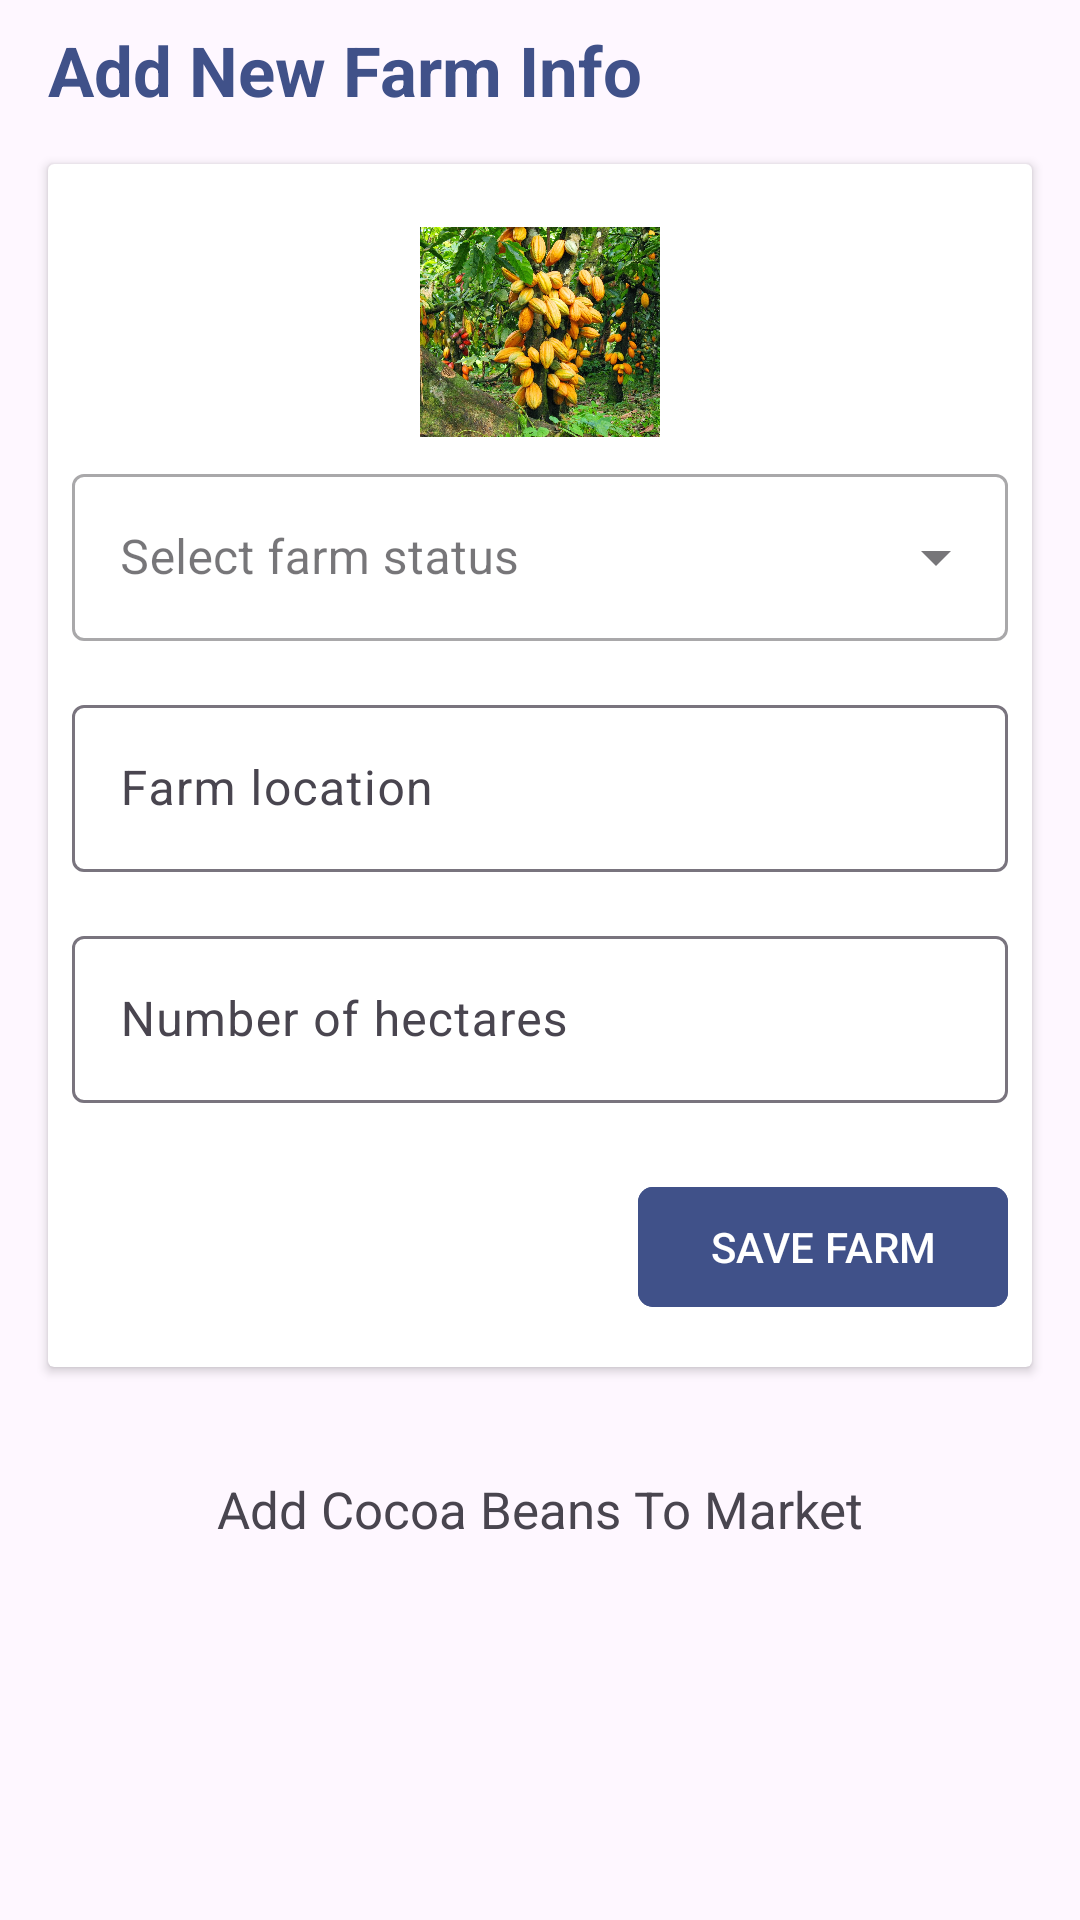

The Android layout XML behind this screen, and the referenced resources:
<!-- AndroidManifest.xml: application theme Theme.CoCoaGH -->
<!-- res/layout/fragment_farm_f.xml -->
<?xml version="1.0" encoding="utf-8"?>
<FrameLayout xmlns:android="http://schemas.android.com/apk/res/android"
    xmlns:app="http://schemas.android.com/apk/res-auto"
    xmlns:tools="http://schemas.android.com/tools"
    android:layout_width="match_parent"
    android:layout_height="match_parent"
    tools:context=".flagments.Farm_f">


    <androidx.constraintlayout.widget.ConstraintLayout
        android:layout_width="match_parent"
        android:layout_height="match_parent">

        <TextView
            android:id="@+id/textView"
            android:layout_width="0dp"
            android:layout_height="wrap_content"
            android:layout_marginStart="16dp"
            android:layout_marginTop="8dp"
            android:layout_marginEnd="16dp"
            android:text="Add New Farm Info"
            android:textColor="@color/main_color"
            android:textSize="23sp"
            android:textStyle="bold"
            app:layout_constraintEnd_toEndOf="parent"
            app:layout_constraintStart_toStartOf="parent"
            app:layout_constraintTop_toTopOf="parent" />


        <androidx.cardview.widget.CardView
            android:id="@+id/cardView3"
            android:layout_width="0dp"
            android:layout_height="wrap_content"
            android:layout_marginStart="16dp"
            android:layout_marginTop="16dp"
            android:layout_marginEnd="16dp"
            app:layout_constraintEnd_toEndOf="parent"
            app:layout_constraintStart_toStartOf="parent"
            app:layout_constraintTop_toBottomOf="@+id/textView">

            <androidx.constraintlayout.widget.ConstraintLayout
                android:layout_width="match_parent"
                android:layout_height="match_parent">


                <ImageView
                    android:id="@+id/candidateImage"
                    android:layout_width="80dp"
                    android:layout_height="80dp"
                    android:layout_marginTop="16dp"
                    android:contentDescription="@string/todo"
                    app:layout_constraintEnd_toEndOf="parent"
                    app:layout_constraintStart_toStartOf="parent"
                    app:layout_constraintTop_toTopOf="parent"
                    app:srcCompat="@drawable/d_cocoa" />

                <ImageButton
                    android:id="@+id/chooseImageBtn"
                    android:layout_width="wrap_content"
                    android:layout_height="wrap_content"
                    android:backgroundTint="@android:color/transparent"
                    android:contentDescription="@string/todo"
                    app:layout_constraintBottom_toBottomOf="@id/candidateImage"
                    app:layout_constraintEnd_toEndOf="@id/candidateImage"
                    app:layout_constraintStart_toStartOf="@id/candidateImage"
                    app:layout_constraintTop_toTopOf="@id/candidateImage"
                    app:srcCompat="@drawable/photo_camera" />

                <com.google.android.material.textfield.TextInputLayout
                    android:id="@+id/textInputLayout"
                    style="@style/Widget.MaterialComponents.TextInputLayout.OutlinedBox.ExposedDropdownMenu"
                    android:layout_width="0dp"
                    android:layout_height="wrap_content"
                    android:layout_marginStart="8dp"
                    android:layout_marginTop="32dp"
                    android:layout_marginEnd="8dp"
                    android:hint="Select farm status"
                    app:layout_constraintEnd_toEndOf="parent"
                    app:layout_constraintStart_toStartOf="parent"
                    app:layout_constraintTop_toBottomOf="@+id/chooseImageBtn">

                    <AutoCompleteTextView
                        android:id="@+id/farmStatsInput"
                        android:layout_width="match_parent"
                        android:layout_height="wrap_content"
                        android:inputType="none"
                        tools:ignore="LabelFor" />
                </com.google.android.material.textfield.TextInputLayout>

                <com.google.android.material.textfield.TextInputLayout
                    android:id="@+id/textInputLayout2"
                    android:layout_width="0dp"
                    android:layout_height="wrap_content"
                    android:layout_marginStart="8dp"
                    android:layout_marginTop="16dp"
                    android:layout_marginEnd="8dp"
                    app:layout_constraintEnd_toEndOf="parent"
                    app:layout_constraintStart_toStartOf="parent"
                    app:layout_constraintTop_toBottomOf="@+id/textInputLayout">

                    <com.google.android.material.textfield.TextInputEditText
                        android:id="@+id/farmLocationInput"
                        android:layout_width="match_parent"
                        android:layout_height="wrap_content"
                        android:hint="Farm location" />
                </com.google.android.material.textfield.TextInputLayout>

                <com.google.android.material.textfield.TextInputLayout
                    android:id="@+id/textInputLayout3"
                    android:layout_width="0dp"
                    android:layout_height="wrap_content"
                    android:layout_marginStart="8dp"
                    android:layout_marginTop="16dp"
                    android:layout_marginEnd="8dp"
                    app:layout_constraintEnd_toEndOf="parent"
                    app:layout_constraintStart_toStartOf="parent"
                    app:layout_constraintTop_toBottomOf="@+id/textInputLayout2">

                    <com.google.android.material.textfield.TextInputEditText
                        android:id="@+id/farmHectaresInput"
                        android:layout_width="match_parent"
                        android:layout_height="wrap_content"
                        android:hint="Number of hectares"
                        android:inputType="numberDecimal" />
                </com.google.android.material.textfield.TextInputLayout>

                <com.google.android.material.button.MaterialButton
                    android:id="@+id/saveCandidateBtn"
                    android:layout_width="wrap_content"
                    android:layout_height="wrap_content"
                    android:layout_marginTop="24dp"
                    android:layout_marginEnd="8dp"
                    android:layout_marginBottom="16dp"
                    android:backgroundTint="@color/main_color"
                    android:text="SAVE FARM"
                    app:cornerRadius="5dp"
                    app:elevation="10dp"
                    app:layout_constraintBottom_toBottomOf="parent"
                    app:layout_constraintEnd_toEndOf="parent"
                    app:layout_constraintTop_toBottomOf="@+id/textInputLayout3" />


            </androidx.constraintlayout.widget.ConstraintLayout>
        </androidx.cardview.widget.CardView>

        <TextView
            android:id="@+id/addBeansTxt"
            android:layout_width="0dp"
            android:layout_height="wrap_content"
            android:layout_marginStart="16dp"
            android:layout_marginTop="16dp"
            android:layout_marginEnd="16dp"
            android:padding="20dp"
            android:text="Add Cocoa Beans To Market"
            android:textAlignment="center"
            android:textSize="17dp"
            app:layout_constraintEnd_toEndOf="parent"
            app:layout_constraintStart_toStartOf="parent"
            app:layout_constraintTop_toBottomOf="@+id/cardView3" />

    </androidx.constraintlayout.widget.ConstraintLayout>

</FrameLayout>
<!-- resources referenced by this layout -->
<resources>
  <color name="main_color">#405189</color>
  <!-- drawable d_cocoa: webp bitmap (drawable, 427976 bytes) -->
  <string name="todo">TODO</string>
  <style name="Theme.CoCoaGH" parent="Base.Theme.CoCoaGH" />
  <style name="Base.Theme.CoCoaGH" parent="Theme.Material3.DayNight.NoActionBar">
          
          
      </style>
</resources>
